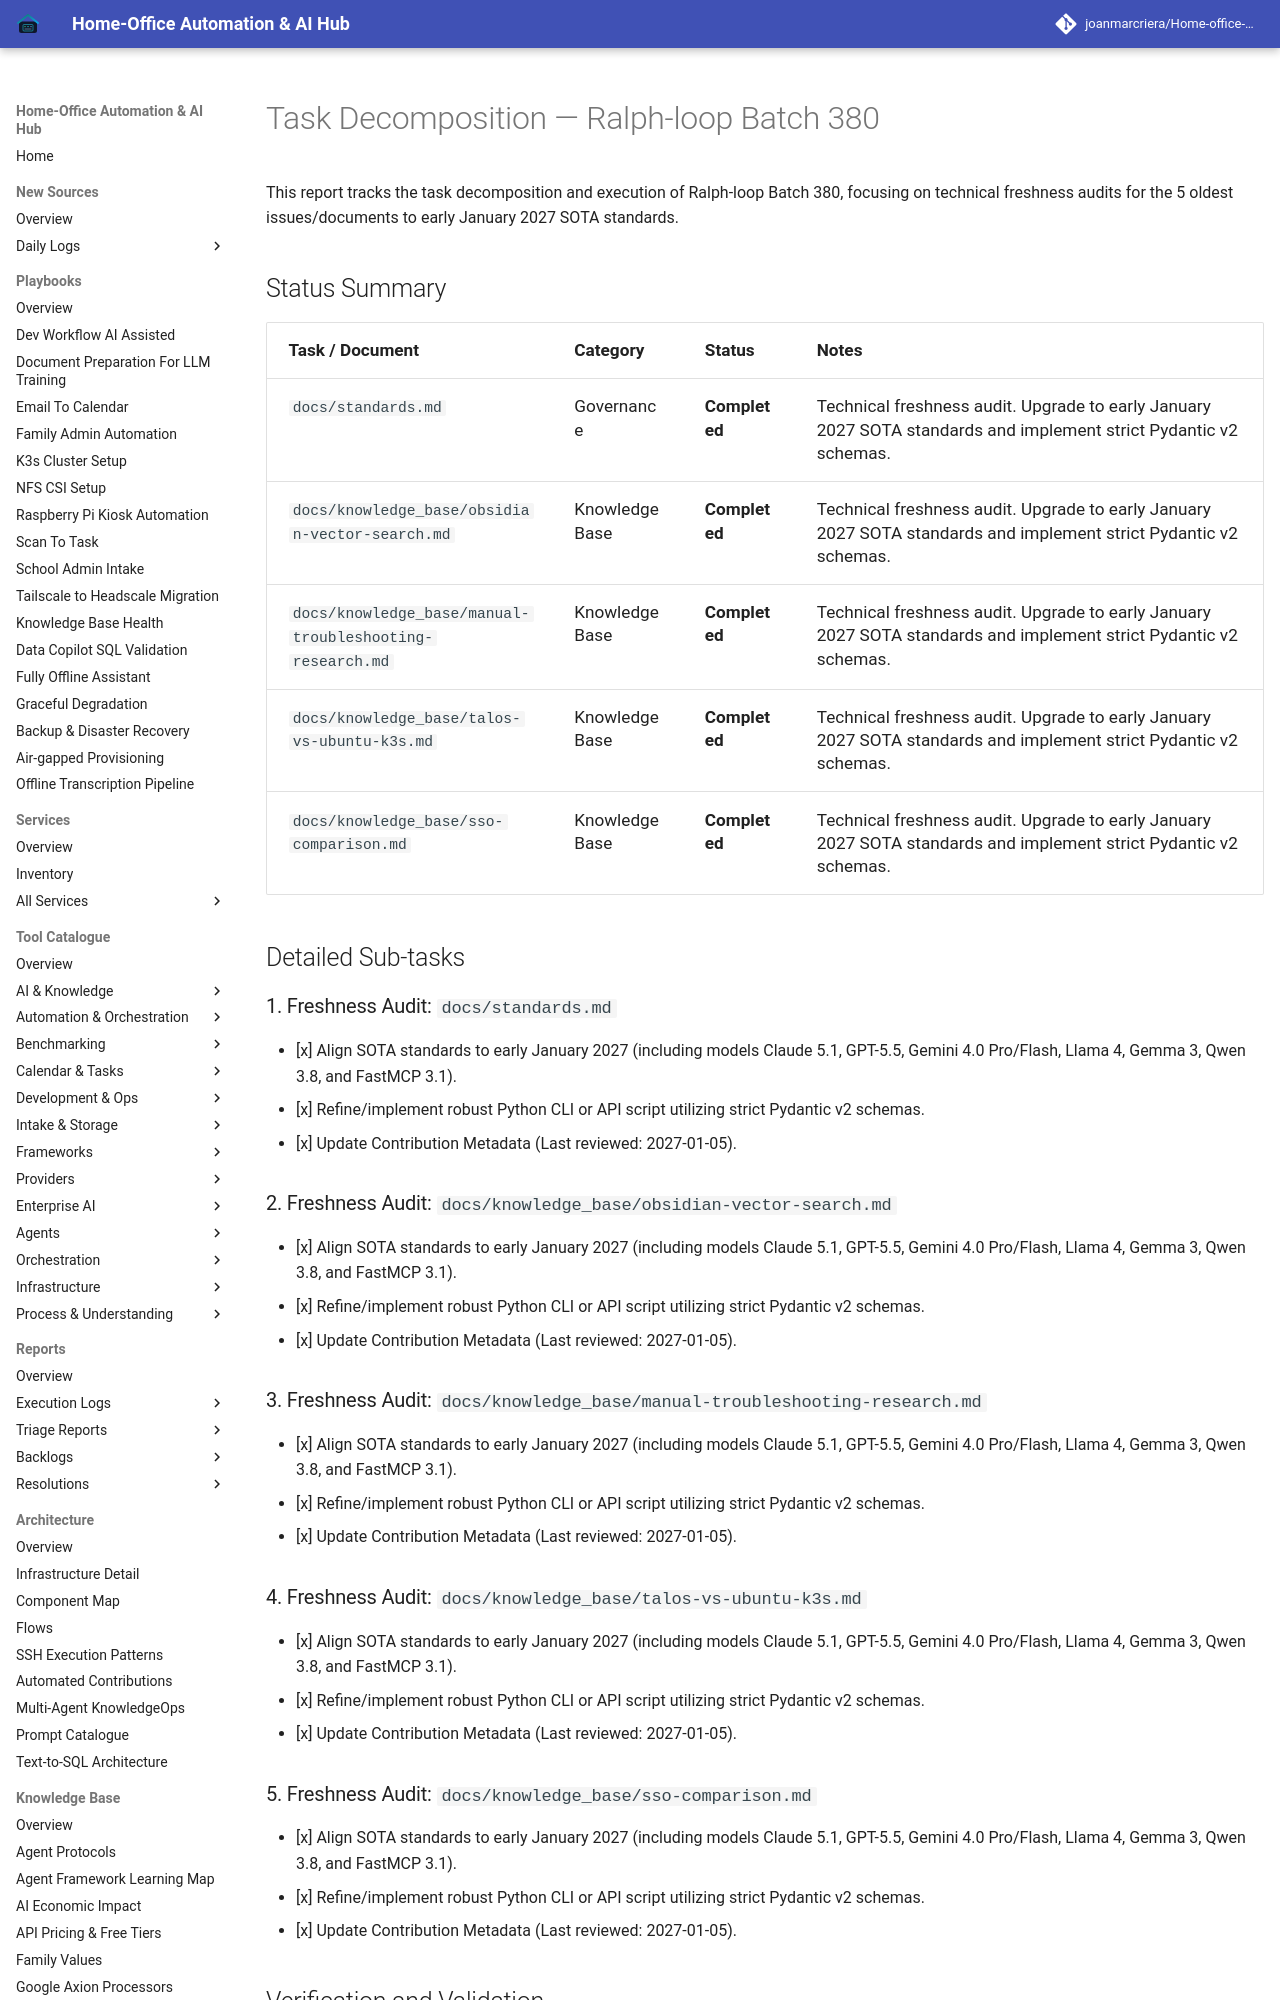

repository: joanmarcriera/Home-office-automations · page: reports/task-decomposition-batch-380/index.html · generator: mkdocs

# Task Decomposition — Ralph-loop Batch 380

This report tracks the task decomposition and execution of Ralph-loop Batch 380, focusing on technical freshness audits for the 5 oldest issues/documents to early January 2027 SOTA standards.

## Status Summary

| Task / Document | Category | Status | Notes |
| :--- | :--- | :--- | :--- |
| `docs/standards.md` | Governance | **Completed** | Technical freshness audit. Upgrade to early January 2027 SOTA standards and implement strict Pydantic v2 schemas. |
| `docs/knowledge_base/obsidian-vector-search.md` | Knowledge Base | **Completed** | Technical freshness audit. Upgrade to early January 2027 SOTA standards and implement strict Pydantic v2 schemas. |
| `docs/knowledge_base/manual-troubleshooting-research.md` | Knowledge Base | **Completed** | Technical freshness audit. Upgrade to early January 2027 SOTA standards and implement strict Pydantic v2 schemas. |
| `docs/knowledge_base/talos-vs-ubuntu-k3s.md` | Knowledge Base | **Completed** | Technical freshness audit. Upgrade to early January 2027 SOTA standards and implement strict Pydantic v2 schemas. |
| `docs/knowledge_base/sso-comparison.md` | Knowledge Base | **Completed** | Technical freshness audit. Upgrade to early January 2027 SOTA standards and implement strict Pydantic v2 schemas. |

## Detailed Sub-tasks

### 1. Freshness Audit: `docs/standards.md`
- [x] Align SOTA standards to early January 2027 (including models Claude 5.1, GPT-5.5, Gemini 4.0 Pro/Flash, Llama 4, Gemma 3, Qwen 3.8, and FastMCP 3.1).
- [x] Refine/implement robust Python CLI or API script utilizing strict Pydantic v2 schemas.
- [x] Update Contribution Metadata (Last reviewed: 2027-01-05).
